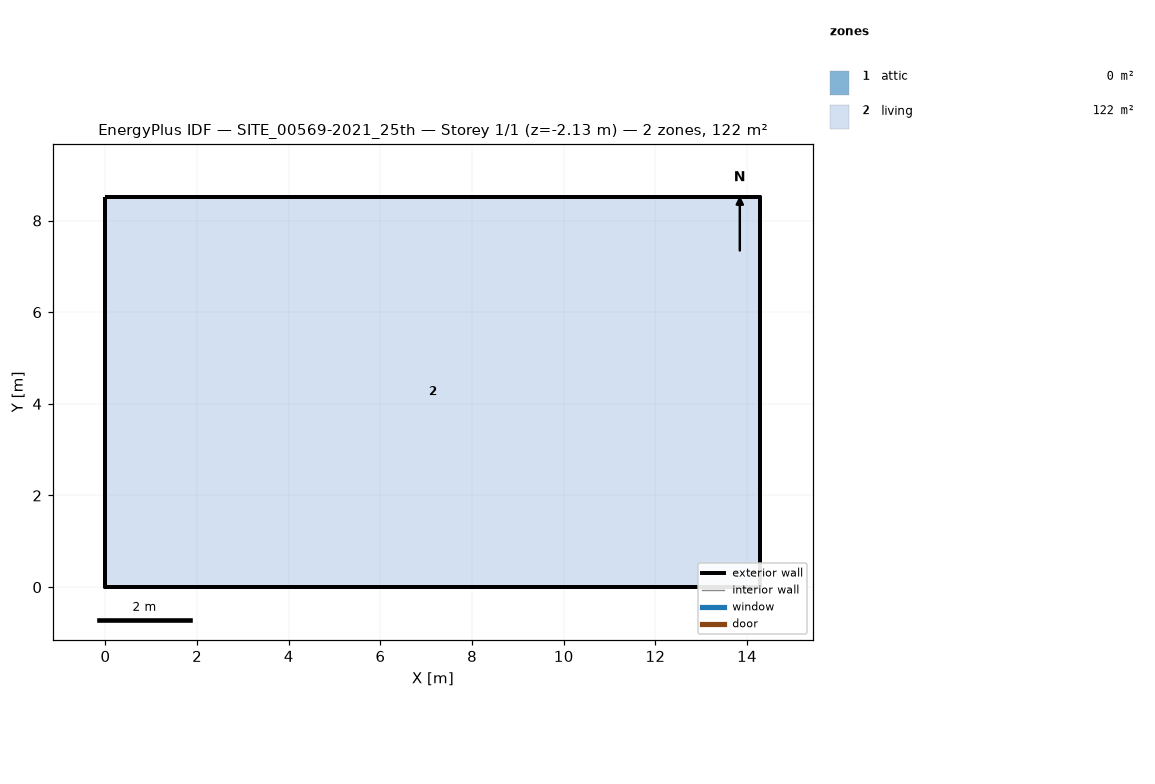
=== STOREY PLAN SPEC (per zone: floor XY polygon, exterior-wall plan segments, windows/doors) ===
zone 1: attic  (0.0 m²)
  exterior wall: (14.29, 0.00) – (14.29, 8.52) – (14.29, 4.26)  [12.8 m]
  exterior wall: (0.00, 8.52) – (0.00, 0.00) – (0.00, 4.26)  [12.8 m]
zone 2: living  (121.8 m²)
  floor: (0.00, 0.00) (0.00, 8.52) (14.29, 8.52) (14.29, 0.00)
  exterior wall: (0.00, 0.00) – (14.29, 0.00)  [14.3 m] x2 surfaces
  exterior wall: (14.29, 0.00) – (14.29, 8.52)  [8.5 m] x2 surfaces
  exterior wall: (14.29, 8.52) – (0.00, 8.52)  [14.3 m] x2 surfaces
  exterior wall: (0.00, 8.52) – (0.00, 0.00)  [8.5 m] x2 surfaces
  interior walls: 4

=== DERIVED (storey summary) ===
Building: SITE_00569-2021_25th
Storey: 1 of 1  (floor level z = -2.13 m)
Storey gross floor area: 121.8 m²
Zones on this storey: 2
  - attic: floor 0.0 m²; exterior wall 25.6 m (12.1 m²); WWR 0.0%
  - living: floor 121.8 m²; exterior wall 45.6 m (199.0 m²); WWR 0.0%
Zone adjacency: (none detected)